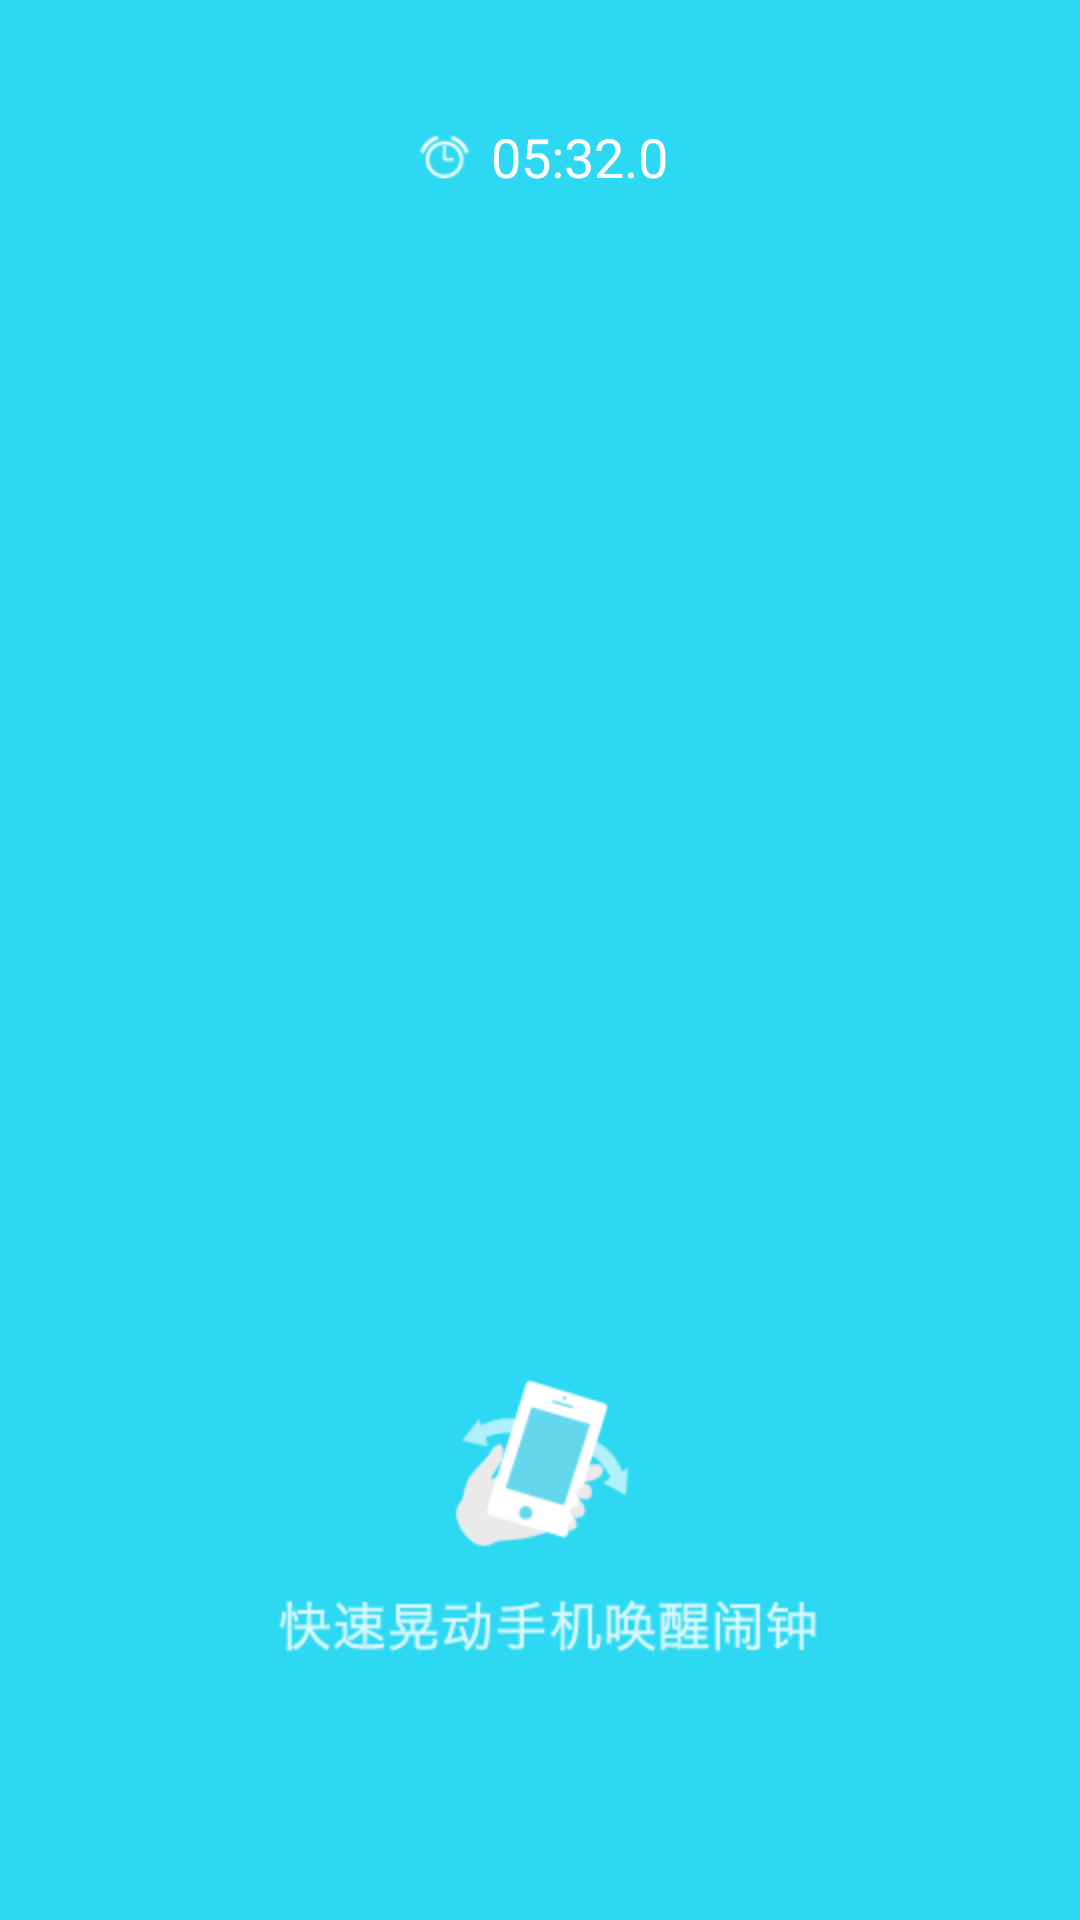

Produce the Android XML layout that renders to this screen, including the resource entries it uses.
<!-- AndroidManifest.xml: application theme android:Theme.Black.NoTitleBar -->
<!-- res/layout/activity_shaking.xml -->
<RelativeLayout xmlns:android="http://schemas.android.com/apk/res/android"
    xmlns:tools="http://schemas.android.com/tools"
    android:layout_width="match_parent"
    android:layout_height="match_parent"
    android:background="@color/bg_color" >

    <LinearLayout
        style="@style/layout_full_width"
        android:layout_alignParentTop="true"
        android:layout_marginTop="40dip"
        android:orientation="horizontal"
        android:gravity="center" >

        <ImageView
            style="@style/layout_all_wrap"
            android:layout_marginRight="5dip"
            android:src="@drawable/clock_s" />

        <TextView
            android:id="@+id/tv_time"
            style="@style/layout_all_wrap"
            android:text="05:32.0"
            android:textColor="@color/white"
            android:textSize="18sp" />
    </LinearLayout>

    <ImageView
        style="@style/layout_all_wrap"
        android:layout_alignParentBottom="true"
        android:layout_centerHorizontal="true"
        android:layout_marginBottom="80dip"
        android:src="@drawable/shakeicon" />

</RelativeLayout>
<!-- resources referenced by this layout -->
<resources>
  <color name="bg_color">#2dd9f2</color>
  <color name="white">#FFFFFFFF</color>
  <!-- drawable clock_s: png bitmap (drawable-hdpi, 130205 bytes) -->
  <!-- drawable shakeicon: png bitmap (drawable-hdpi, 138559 bytes) -->
  <style name="layout_all_wrap">
          <item name="android:layout_width">wrap_content</item>
          <item name="android:layout_height">wrap_content</item>
      </style>
  <style name="layout_full_width">
          <item name="android:layout_width">match_parent</item>
          <item name="android:layout_height">wrap_content</item>
      </style>
</resources>
